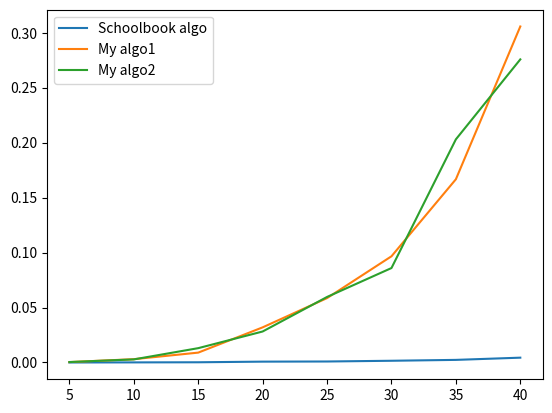

This figure's Python source:
from random import randint
import matplotlib.pyplot as plt
from time import time
def monteCarloMatrixMultiply(A,B):
    n = len(A)
    C = [[{k:False for k in range(n)} for j in range(n)] for i in range(n)]
    D = [[{k:False for k in range(n)} for j in range(n)] for i in range(n)]
    AB = [[0  for j in range(n)] for i in range(n)]
    for i in range(n):
        for j in range(n):
            C[i][j]['size'] = 0
            D[i][j]['size'] = 0
    while True:
        for i in range(n):
            for j in range(n):
                k = randint(0,n-1)
                if C[i][k][j] and D[k][j][i]: pass
                else:
                    C[i][k][j] = True
                    C[i][k]['size'] = C[i][k]['size'] + 1
                    D[k][j][i] = True
                    D[k][j]['size'] = D[k][j]['size'] + 1
                    AB[i][j] = AB[i][j] + A[i][k]*B[k][j]
        flag = True
        for i in range(n):
            for j in range(n):
                flag = flag and C[i][j]['size'] == n and D[i][j]['size'] == n
        if flag: break
    return AB
def monteCarloMatrixMultiply1(A,B):
    n = len(A)
    C = [[{} for j in range(n)] for i in range(n)]
    D = [[{} for j in range(n)] for i in range(n)]
    AB = [[0  for j in range(n)] for i in range(n)]
    for i in range(n):
        for j in range(n):
            C[i][j]['size'] = 0
            D[i][j]['size'] = 0
    while True:
        for i in range(n):
            for j in range(n):
                k = randint(0,n-1)
                if j in C[i][k] and i in D[k][j]: pass
                else:
                    C[i][k][j] = True
                    C[i][k]['size'] = C[i][k]['size'] + 1
                    D[k][j][i] = True
                    D[k][j]['size'] = D[k][j]['size'] + 1
                    AB[i][j] = AB[i][j] + A[i][k]*B[k][j]
        flag = True
        for i in range(n):
            for j in range(n):
                flag = flag and C[i][j]['size'] == n and D[i][j]['size'] == n
        if flag: break
    return AB
def actualMatrixMultiply(A,B):
    n = len(A)
    C = [[0 for j in range(n)] for i in range(n)]
    for i in range(n):
        for j in range(n):
            for k in range(n):
                C[i][j] = C[i][j] + A[i][k]*B[k][j]
    return C
print(monteCarloMatrixMultiply1([[5,0],[0,7]],[[6,0],[0,10]]))
print(monteCarloMatrixMultiply1(
    [[1,0,0],[0,1,0],[0,0,1]],[[6,0,4],[0,10,10],[1,2,3]]))
setparams = [5,45,5]
actualTime = [k for k in range(setparams[0],setparams[1],setparams[2])]
experiTime = [k for k in range(setparams[0],setparams[1],setparams[2])]
experi2Time = [k for k in range(setparams[0],setparams[1],setparams[2])]
xaxis = [k for k in range(setparams[0],setparams[1],setparams[2])]
for k in range(len(xaxis)):
    n1 = xaxis[k]
    A = [[randint(5,10) for i in range(n1)] for j in range(n1)]
    B = [[randint(5,10) for i in range(n1)] for j in range(n1)]
    start = time()
    actualMatrixMultiply(A,B)
    end = time()
    actualTime[k] = end - start
    start = time()
    monteCarloMatrixMultiply1(A,B)
    end = time()
    experiTime[k] = end - start
    start = time()
    monteCarloMatrixMultiply(A,B)
    end = time()
    experi2Time[k] = end - start
fig, ax = plt.subplots()
ax.plot(xaxis,actualTime,label='Schoolbook algo')
ax.plot(xaxis,experiTime,label='My algo1')
ax.plot(xaxis,experi2Time,label='My algo2')
legend = ax.legend()
plt.show()